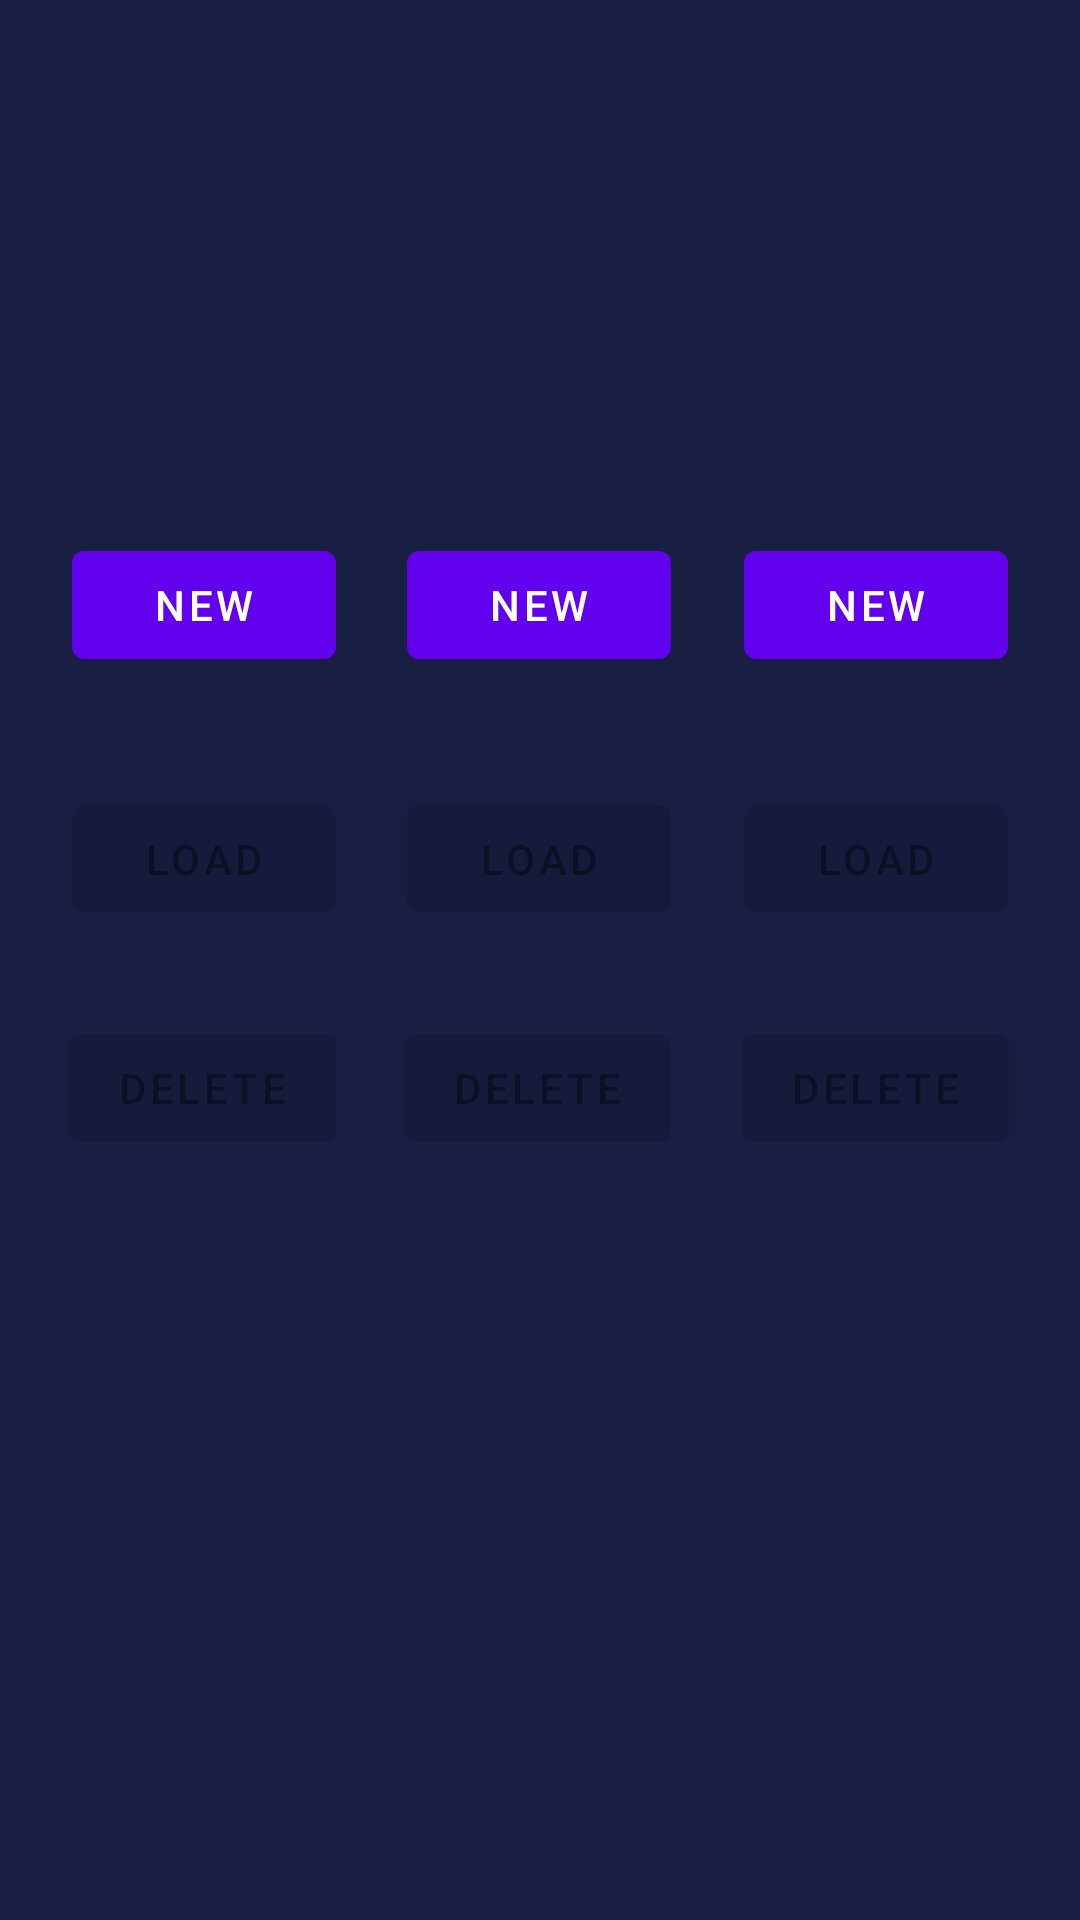

Reconstruct the res/layout file that produces this screen, plus the resources it refers to.
<!-- AndroidManifest.xml: application theme Theme.SpaceBounty -->
<!-- res/layout/activity_menu_save_load.xml -->
<?xml version="1.0" encoding="utf-8"?>
<androidx.constraintlayout.widget.ConstraintLayout xmlns:android="http://schemas.android.com/apk/res/android"
    xmlns:app="http://schemas.android.com/apk/res-auto"
    xmlns:tools="http://schemas.android.com/tools"
    android:layout_width="match_parent"
    android:layout_height="match_parent"
    android:background="#191F43"
    tools:context=".Menu_SaveLoad">

    <Button
        android:id="@+id/newButton_0"
        android:layout_width="wrap_content"
        android:layout_height="wrap_content"
        android:onClick="createSaveSlot"
        android:text="NEW"
        app:layout_constraintBottom_toBottomOf="parent"
        app:layout_constraintEnd_toStartOf="@+id/newButton_1"
        app:layout_constraintStart_toStartOf="parent"
        app:layout_constraintTop_toTopOf="parent"
        app:layout_constraintVertical_bias="0.3" />

    <Button
        android:id="@+id/newButton_1"
        android:layout_width="wrap_content"
        android:layout_height="wrap_content"
        android:onClick="createSaveSlot"
        android:text="NEW"
        app:layout_constraintBottom_toBottomOf="parent"
        app:layout_constraintEnd_toEndOf="parent"
        app:layout_constraintHorizontal_bias="0.499"
        app:layout_constraintStart_toStartOf="parent"
        app:layout_constraintTop_toTopOf="parent"
        app:layout_constraintVertical_bias="0.3" />

    <Button
        android:id="@+id/newButton_2"
        android:layout_width="wrap_content"
        android:layout_height="wrap_content"
        android:onClick="createSaveSlot"
        android:text="NEW"
        app:layout_constraintBottom_toBottomOf="parent"
        app:layout_constraintEnd_toEndOf="parent"
        app:layout_constraintStart_toEndOf="@+id/newButton_1"
        app:layout_constraintTop_toTopOf="parent"
        app:layout_constraintVertical_bias="0.3" />

    <Button
        android:id="@+id/loadButton_0"
        android:layout_width="wrap_content"
        android:layout_height="wrap_content"
        android:enabled="false"
        android:onClick="loadSaveFile"
        android:text="LOAD"
        app:layout_constraintBottom_toBottomOf="parent"
        app:layout_constraintEnd_toStartOf="@+id/loadButton_1"
        app:layout_constraintHorizontal_bias="0.502"
        app:layout_constraintStart_toStartOf="parent"
        app:layout_constraintTop_toBottomOf="@+id/newButton_0"
        app:layout_constraintVertical_bias="0.100000024" />

    <Button
        android:id="@+id/loadButton_1"
        android:layout_width="wrap_content"
        android:layout_height="wrap_content"
        android:enabled="false"
        android:onClick="loadSaveFile"
        android:text="LOAD"
        app:layout_constraintBottom_toBottomOf="parent"
        app:layout_constraintEnd_toEndOf="parent"
        app:layout_constraintHorizontal_bias="0.499"
        app:layout_constraintStart_toStartOf="parent"
        app:layout_constraintTop_toBottomOf="@+id/newButton_1"
        app:layout_constraintVertical_bias="0.100000024" />

    <Button
        android:id="@+id/loadButton_2"
        android:layout_width="wrap_content"
        android:layout_height="wrap_content"
        android:enabled="false"
        android:onClick="loadSaveFile"
        android:text="LOAD"
        app:layout_constraintBottom_toBottomOf="parent"
        app:layout_constraintEnd_toEndOf="parent"
        app:layout_constraintStart_toEndOf="@+id/loadButton_1"
        app:layout_constraintTop_toBottomOf="@+id/newButton_2"
        app:layout_constraintVertical_bias="0.100000024" />

    <Button
        android:id="@+id/deleteButton_0"
        android:layout_width="wrap_content"
        android:layout_height="wrap_content"
        android:enabled="false"
        android:onClick="deleteSaveFile"
        android:text="Delete"
        app:layout_constraintBottom_toBottomOf="parent"
        app:layout_constraintEnd_toStartOf="@+id/deleteButton_1"
        app:layout_constraintStart_toStartOf="parent"
        app:layout_constraintTop_toBottomOf="@+id/loadButton_0"
        app:layout_constraintVertical_bias="0.100000024" />

    <Button
        android:id="@+id/deleteButton_1"
        android:layout_width="wrap_content"
        android:layout_height="wrap_content"
        android:enabled="false"
        android:onClick="deleteSaveFile"
        android:text="Delete"
        app:layout_constraintBottom_toBottomOf="parent"
        app:layout_constraintEnd_toEndOf="parent"
        app:layout_constraintHorizontal_bias="0.497"
        app:layout_constraintStart_toStartOf="parent"
        app:layout_constraintTop_toBottomOf="@+id/loadButton_1"
        app:layout_constraintVertical_bias="0.100000024" />

    <Button
        android:id="@+id/deleteButton_2"
        android:layout_width="wrap_content"
        android:layout_height="wrap_content"
        android:enabled="false"
        android:onClick="deleteSaveFile"
        android:text="Delete"
        app:layout_constraintBottom_toBottomOf="parent"
        app:layout_constraintEnd_toEndOf="parent"
        app:layout_constraintStart_toEndOf="@+id/deleteButton_1"
        app:layout_constraintTop_toBottomOf="@+id/loadButton_2"
        app:layout_constraintVertical_bias="0.100000024" />
</androidx.constraintlayout.widget.ConstraintLayout>
<!-- resources referenced by this layout -->
<resources>
  <style name="Theme.SpaceBounty" parent="Theme.MaterialComponents.DayNight.NoActionBar">
          
          <item name="colorPrimary">@color/purple_500</item>
          <item name="colorPrimaryVariant">@color/purple_700</item>
          <item name="colorOnPrimary">@color/white</item>
          
          <item name="colorSecondary">@color/teal_200</item>
          <item name="colorSecondaryVariant">@color/teal_700</item>
          <item name="colorOnSecondary">@color/black</item>
          
          <item name="android:statusBarColor" tools:targetApi="l">?attr/colorPrimaryVariant</item>
          
      </style>
  <!-- not gathered from this repository: default colours our renderer supplied (Android Studio template values) -->
  <color name="purple_500">#FF6200EE</color>
  <color name="purple_700">#FF3700B3</color>
  <color name="teal_200">#FF03DAC5</color>
  <color name="teal_700">#FF018786</color>
  <color name="black">#FF000000</color>
  <color name="white">#FFFFFFFF</color>
</resources>
